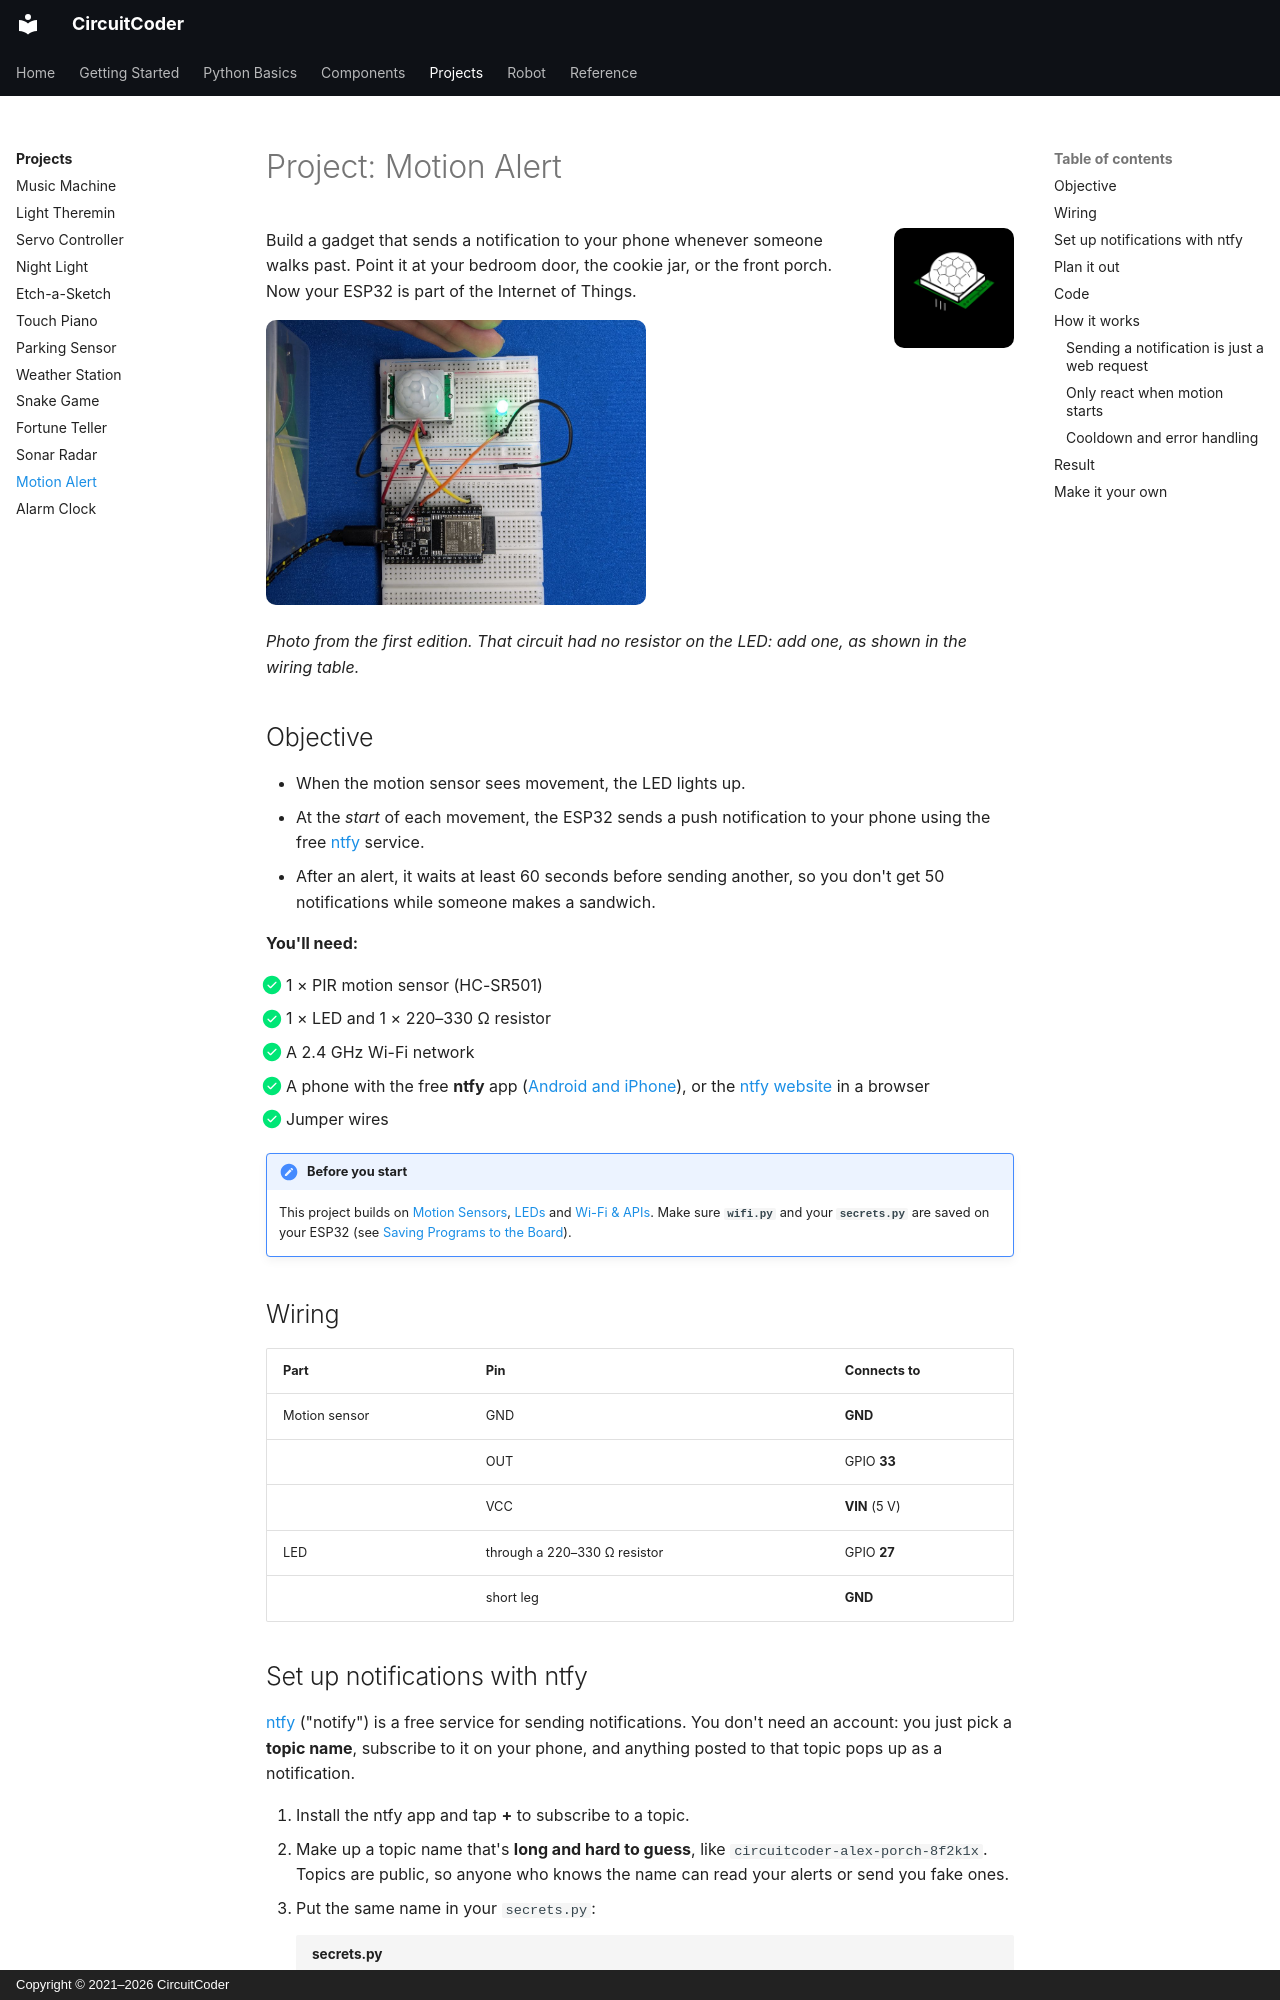

repository: CircuitCoder-ngh/MicroPythonStarterGuide · page: projects/motion-alert/index.html · generator: mkdocs · copyright: Copyright © 2021–2026 CircuitCoder

# Project: Motion Alert

<img src="../../assets/img/icons/motion-sensor.png" alt="" class="cc-icon">

Build a gadget that sends a notification to your phone whenever someone
walks past. Point it at your bedroom door, the cookie jar, or the front
porch. Now your ESP32 is part of the Internet of Things.

![The Motion Alert circuit](../assets/img/photos/motion-alert.jpg){ .cc-photo width="380" loading=lazy }

*Photo from the first edition. That circuit had no resistor on the LED:
add one, as shown in the wiring table.*

## Objective

- When the motion sensor sees movement, the LED lights up.
- At the *start* of each movement, the ESP32 sends a push notification to
  your phone using the free [ntfy](https://ntfy.sh) service.
- After an alert, it waits at least 60 seconds before sending another, so
  you don't get 50 notifications while someone makes a sandwich.

<div class="cc-parts" markdown>
**You'll need:**

- [x] 1 × PIR motion sensor (HC-SR501)
- [x] 1 × LED and 1 × 220–330 Ω resistor
- [x] A 2.4 GHz Wi-Fi network
- [x] A phone with the free **ntfy** app ([Android and iPhone](https://docs.ntfy.sh/subscribe/phone/)), or the [ntfy website](https://ntfy.sh/app) in a browser
- [x] Jumper wires
</div>

!!! note "Before you start"
    This project builds on [Motion Sensors](../components/motion-sensors.md),
    [LEDs](../components/leds.md) and [Wi-Fi & APIs](../components/wifi.md).
    Make sure **`wifi.py`** and your **`secrets.py`** are saved on your ESP32
    (see [Saving Programs to the Board](../getting-started/saving-programs.md)).

## Wiring

| Part | Pin | Connects to |
|---|---|---|
| Motion sensor | GND | **GND** |
| | OUT | GPIO **33** |
| | VCC | **VIN** (5 V) |
| LED | through a 220–330 Ω resistor | GPIO **27** |
| | short leg | **GND** |
